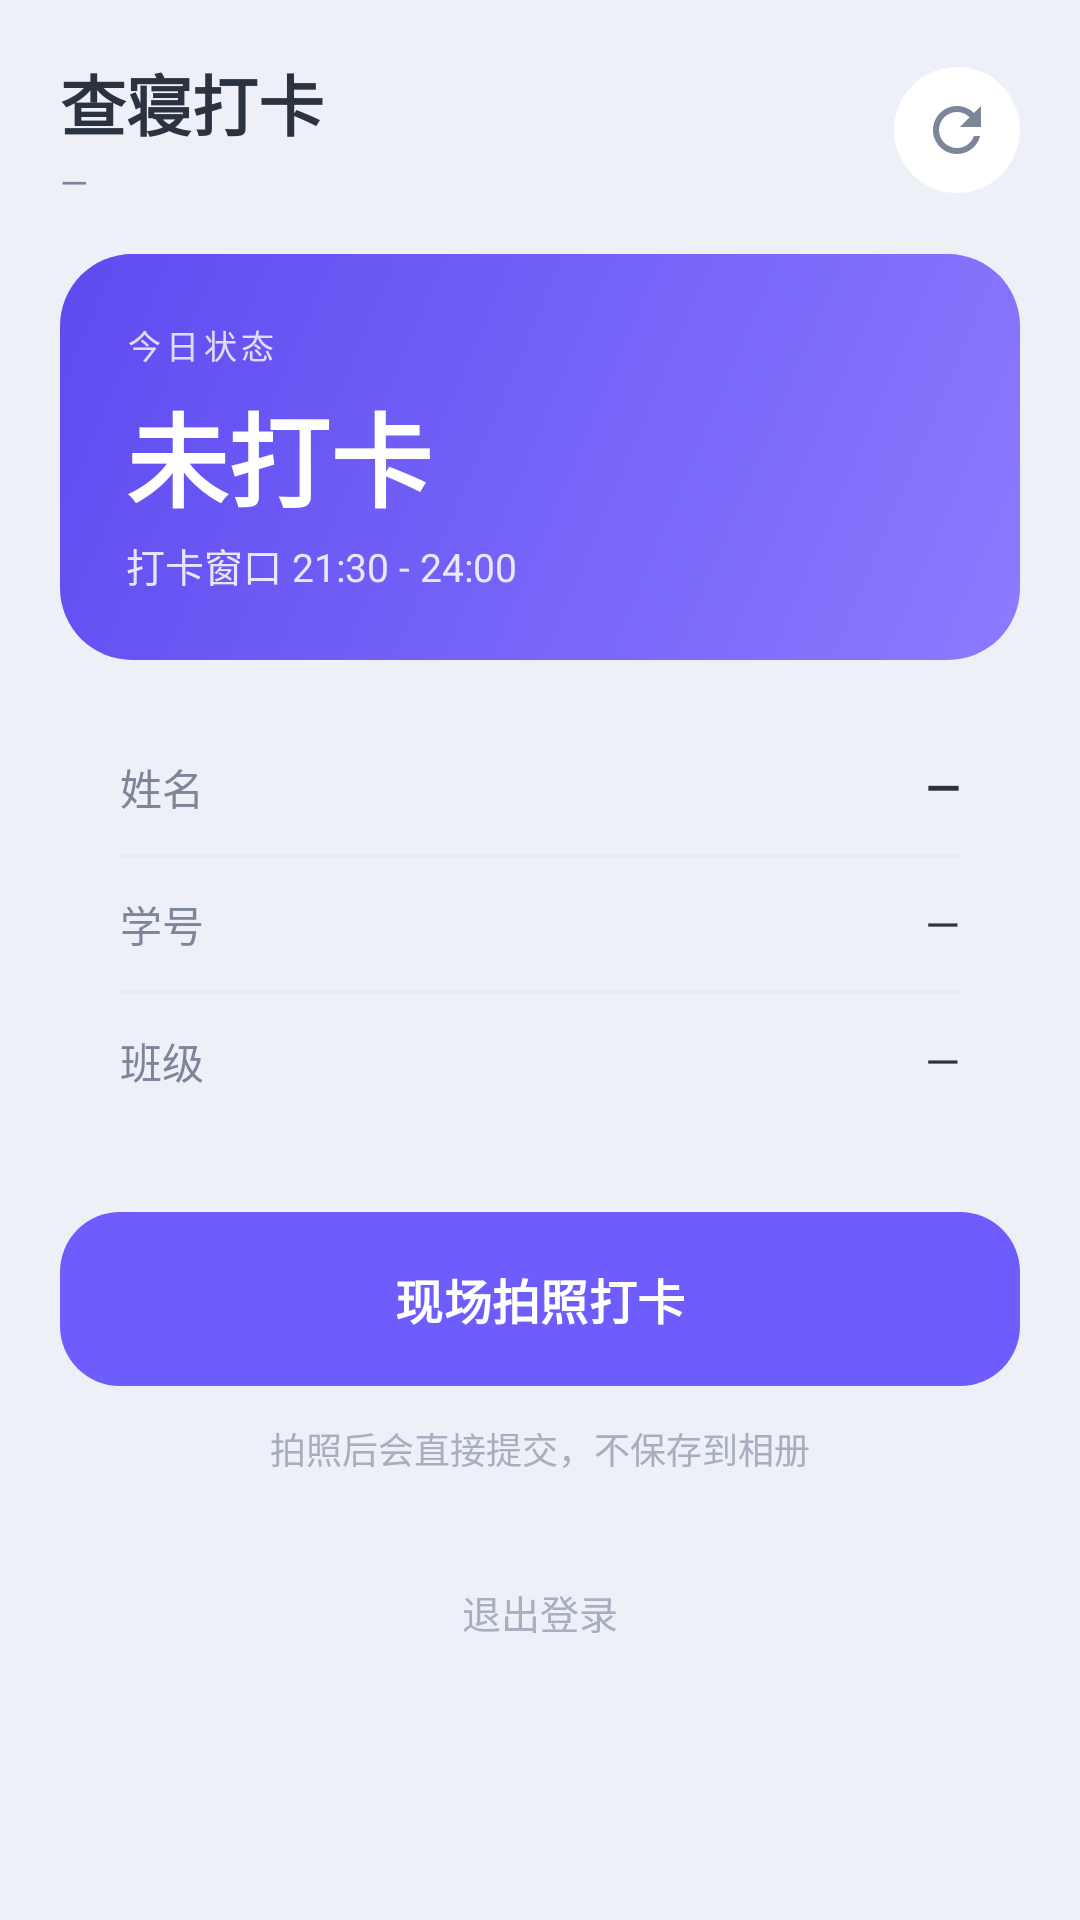

Here is an Android app screen rendered from its layout file. Give the layout XML and the strings, colors and styles it references.
<!-- AndroidManifest.xml: application theme Theme.WxgyCheckin -->
<!-- res/layout/activity_main.xml -->
<?xml version="1.0" encoding="utf-8"?>
<androidx.core.widget.NestedScrollView xmlns:android="http://schemas.android.com/apk/res/android"
    xmlns:app="http://schemas.android.com/apk/res-auto"
    android:layout_width="match_parent"
    android:layout_height="match_parent"
    android:background="@color/bg"
    android:fillViewport="true">

    <LinearLayout
        android:layout_width="match_parent"
        android:layout_height="wrap_content"
        android:orientation="vertical"
        android:paddingStart="20dp"
        android:paddingTop="18dp"
        android:paddingEnd="20dp"
        android:paddingBottom="26dp">

        <LinearLayout
            android:layout_width="match_parent"
            android:layout_height="wrap_content"
            android:gravity="center_vertical"
            android:orientation="horizontal">

            <LinearLayout
                android:layout_width="0dp"
                android:layout_height="wrap_content"
                android:layout_weight="1"
                android:orientation="vertical">

                <TextView
                    android:layout_width="wrap_content"
                    android:layout_height="wrap_content"
                    android:text="查寝打卡"
                    android:textColor="@color/ink"
                    android:textSize="22sp"
                    android:textStyle="bold" />

                <TextView
                    android:id="@+id/txtDate"
                    android:layout_width="wrap_content"
                    android:layout_height="wrap_content"
                    android:layout_marginTop="2dp"
                    android:text="—"
                    android:textColor="@color/muted"
                    android:textSize="12sp" />
            </LinearLayout>

            <ImageButton
                android:id="@+id/btnRefresh"
                android:layout_width="42dp"
                android:layout_height="42dp"
                android:background="@drawable/bg_icon_button"
                android:contentDescription="刷新状态"
                android:padding="9dp"
                android:scaleType="fitCenter"
                android:src="@drawable/ic_refresh" />
        </LinearLayout>

        <LinearLayout
            android:layout_width="match_parent"
            android:layout_height="wrap_content"
            android:layout_marginTop="16dp"
            android:background="@drawable/bg_hero"
            android:orientation="vertical"
            android:padding="22dp">

            <TextView
                android:layout_width="wrap_content"
                android:layout_height="wrap_content"
                android:letterSpacing="0.14"
                android:text="今日状态"
                android:textColor="#CCFFFFFF"
                android:textSize="11sp" />

            <TextView
                android:id="@+id/txtStatus"
                android:layout_width="wrap_content"
                android:layout_height="wrap_content"
                android:layout_marginTop="4dp"
                android:text="未打卡"
                android:textColor="@color/white"
                android:textSize="34sp"
                android:textStyle="bold" />

            <TextView
                android:id="@+id/txtStatusSub"
                android:layout_width="wrap_content"
                android:layout_height="wrap_content"
                android:layout_marginTop="2dp"
                android:text="打卡窗口 21:30 - 24:00"
                android:textColor="#D9FFFFFF"
                android:textSize="13sp" />
        </LinearLayout>

        <LinearLayout
            android:layout_width="match_parent"
            android:layout_height="wrap_content"
            android:layout_marginTop="14dp"
            android:background="@drawable/bg_card"
            android:orientation="vertical"
            android:paddingStart="20dp"
            android:paddingTop="6dp"
            android:paddingEnd="20dp"
            android:paddingBottom="6dp">

            <LinearLayout
                android:layout_width="match_parent"
                android:layout_height="wrap_content"
                android:gravity="center_vertical"
                android:orientation="horizontal"
                android:paddingTop="12dp"
                android:paddingBottom="12dp">

                <TextView
                    android:layout_width="wrap_content"
                    android:layout_height="wrap_content"
                    android:text="姓名"
                    android:textColor="@color/muted"
                    android:textSize="14sp" />

                <TextView
                    android:id="@+id/txtWho"
                    android:layout_width="0dp"
                    android:layout_height="wrap_content"
                    android:layout_weight="1"
                    android:gravity="end"
                    android:text="—"
                    android:textColor="@color/ink"
                    android:textSize="15sp"
                    android:textStyle="bold" />
            </LinearLayout>

            <View
                android:layout_width="match_parent"
                android:layout_height="1dp"
                android:background="@color/line" />

            <LinearLayout
                android:layout_width="match_parent"
                android:layout_height="wrap_content"
                android:gravity="center_vertical"
                android:orientation="horizontal"
                android:paddingTop="12dp"
                android:paddingBottom="12dp">

                <TextView
                    android:layout_width="wrap_content"
                    android:layout_height="wrap_content"
                    android:text="学号"
                    android:textColor="@color/muted"
                    android:textSize="14sp" />

                <TextView
                    android:id="@+id/txtNo"
                    android:layout_width="0dp"
                    android:layout_height="wrap_content"
                    android:layout_weight="1"
                    android:gravity="end"
                    android:text="—"
                    android:textColor="@color/ink"
                    android:textSize="15sp" />
            </LinearLayout>

            <View
                android:layout_width="match_parent"
                android:layout_height="1dp"
                android:background="@color/line" />

            <LinearLayout
                android:layout_width="match_parent"
                android:layout_height="wrap_content"
                android:gravity="center_vertical"
                android:orientation="horizontal"
                android:paddingTop="12dp"
                android:paddingBottom="12dp">

                <TextView
                    android:layout_width="wrap_content"
                    android:layout_height="wrap_content"
                    android:text="班级"
                    android:textColor="@color/muted"
                    android:textSize="14sp" />

                <TextView
                    android:id="@+id/txtGrade"
                    android:layout_width="0dp"
                    android:layout_height="wrap_content"
                    android:layout_weight="1"
                    android:gravity="end"
                    android:text="—"
                    android:textColor="@color/ink"
                    android:textSize="15sp" />
            </LinearLayout>
        </LinearLayout>

        <com.google.android.material.button.MaterialButton
            android:id="@+id/btnCheckIn"
            android:layout_width="match_parent"
            android:layout_height="58dp"
            android:layout_marginTop="22dp"
            android:insetTop="0dp"
            android:insetBottom="0dp"
            android:text="现场拍照打卡"
            android:textSize="16sp"
            android:textStyle="bold"
            app:backgroundTint="@color/brand"
            app:cornerRadius="20dp"
            app:rippleColor="#33FFFFFF" />

        <TextView
            android:id="@+id/txtHint"
            android:layout_width="match_parent"
            android:layout_height="wrap_content"
            android:layout_marginTop="12dp"
            android:gravity="center"
            android:text="拍照后会直接提交，不保存到相册"
            android:textColor="@color/faint"
            android:textSize="12sp" />

        <TextView
            android:id="@+id/btnLogout"
            android:layout_width="match_parent"
            android:layout_height="wrap_content"
            android:layout_marginTop="26dp"
            android:background="?attr/selectableItemBackground"
            android:gravity="center"
            android:padding="10dp"
            android:text="退出登录"
            android:textColor="@color/faint"
            android:textSize="13sp" />
    </LinearLayout>
</androidx.core.widget.NestedScrollView>
<!-- resources referenced by this layout -->
<resources>
  <color name="bg">#EDF1F7</color>
  <color name="brand">#6D5DFC</color>
  <color name="faint">#A7AFBE</color>
  <color name="ink">#2C3340</color>
  <color name="line">#E6EBF3</color>
  <color name="muted">#7C8698</color>
  <color name="white">#FFFFFF</color>
  <!-- drawable bg_hero (drawable) -->
  <?xml version="1.0" encoding="utf-8"?>
  <shape xmlns:android="http://schemas.android.com/apk/res/android"
      android:shape="rectangle">
      <gradient
          android:angle="315"
          android:endColor="#8B7BFF"
          android:startColor="#5D4BF0" />
      <corners android:radius="24dp" />
  </shape>
  <!-- drawable bg_icon_button (drawable) -->
  <?xml version="1.0" encoding="utf-8"?>
  <ripple xmlns:android="http://schemas.android.com/apk/res/android"
      android:color="#1F6D5DFC">
      <item>
          <shape android:shape="oval">
              <solid android:color="@color/surface" />
          </shape>
      </item>
  </ripple>
  <!-- drawable ic_refresh (drawable) -->
  <?xml version="1.0" encoding="utf-8"?>
  <vector xmlns:android="http://schemas.android.com/apk/res/android"
      android:width="24dp"
      android:height="24dp"
      android:viewportWidth="24"
      android:viewportHeight="24">
      <path
          android:fillColor="#7C8698"
          android:pathData="M17.65,6.35C16.2,4.9 14.21,4 12,4c-4.42,0 -7.99,3.58 -8,8s3.57,8 8,8c3.73,0 6.84,-2.55 7.73,-6h-2.08c-0.82,2.33 -3.04,4 -5.65,4 -3.31,0 -6,-2.69 -6,-6s2.69,-6 6,-6c1.66,0 3.14,0.69 4.22,1.78L13,11h7V4l-2.35,2.35z" />
  </vector>
  <style name="Theme.WxgyCheckin" parent="Theme.Material3.Light.NoActionBar">
          <item name="colorPrimary">@color/brand</item>
          <item name="colorOnPrimary">@color/white</item>
          <item name="colorSecondary">@color/brand</item>
          <item name="android:colorBackground">@color/bg</item>
          <item name="android:windowBackground">@color/bg</item>
          <item name="android:statusBarColor">@color/bg</item>
          <item name="android:navigationBarColor">@color/bg</item>
          <item name="android:windowLightStatusBar">true</item>
          <item name="android:windowLightNavigationBar" tools:targetApi="o_mr1">true</item>
          <item name="android:textColorPrimary">@color/ink</item>
          <item name="android:textColorSecondary">@color/muted</item>
      </style>
  <color name="surface">#FFFFFF</color>
</resources>
